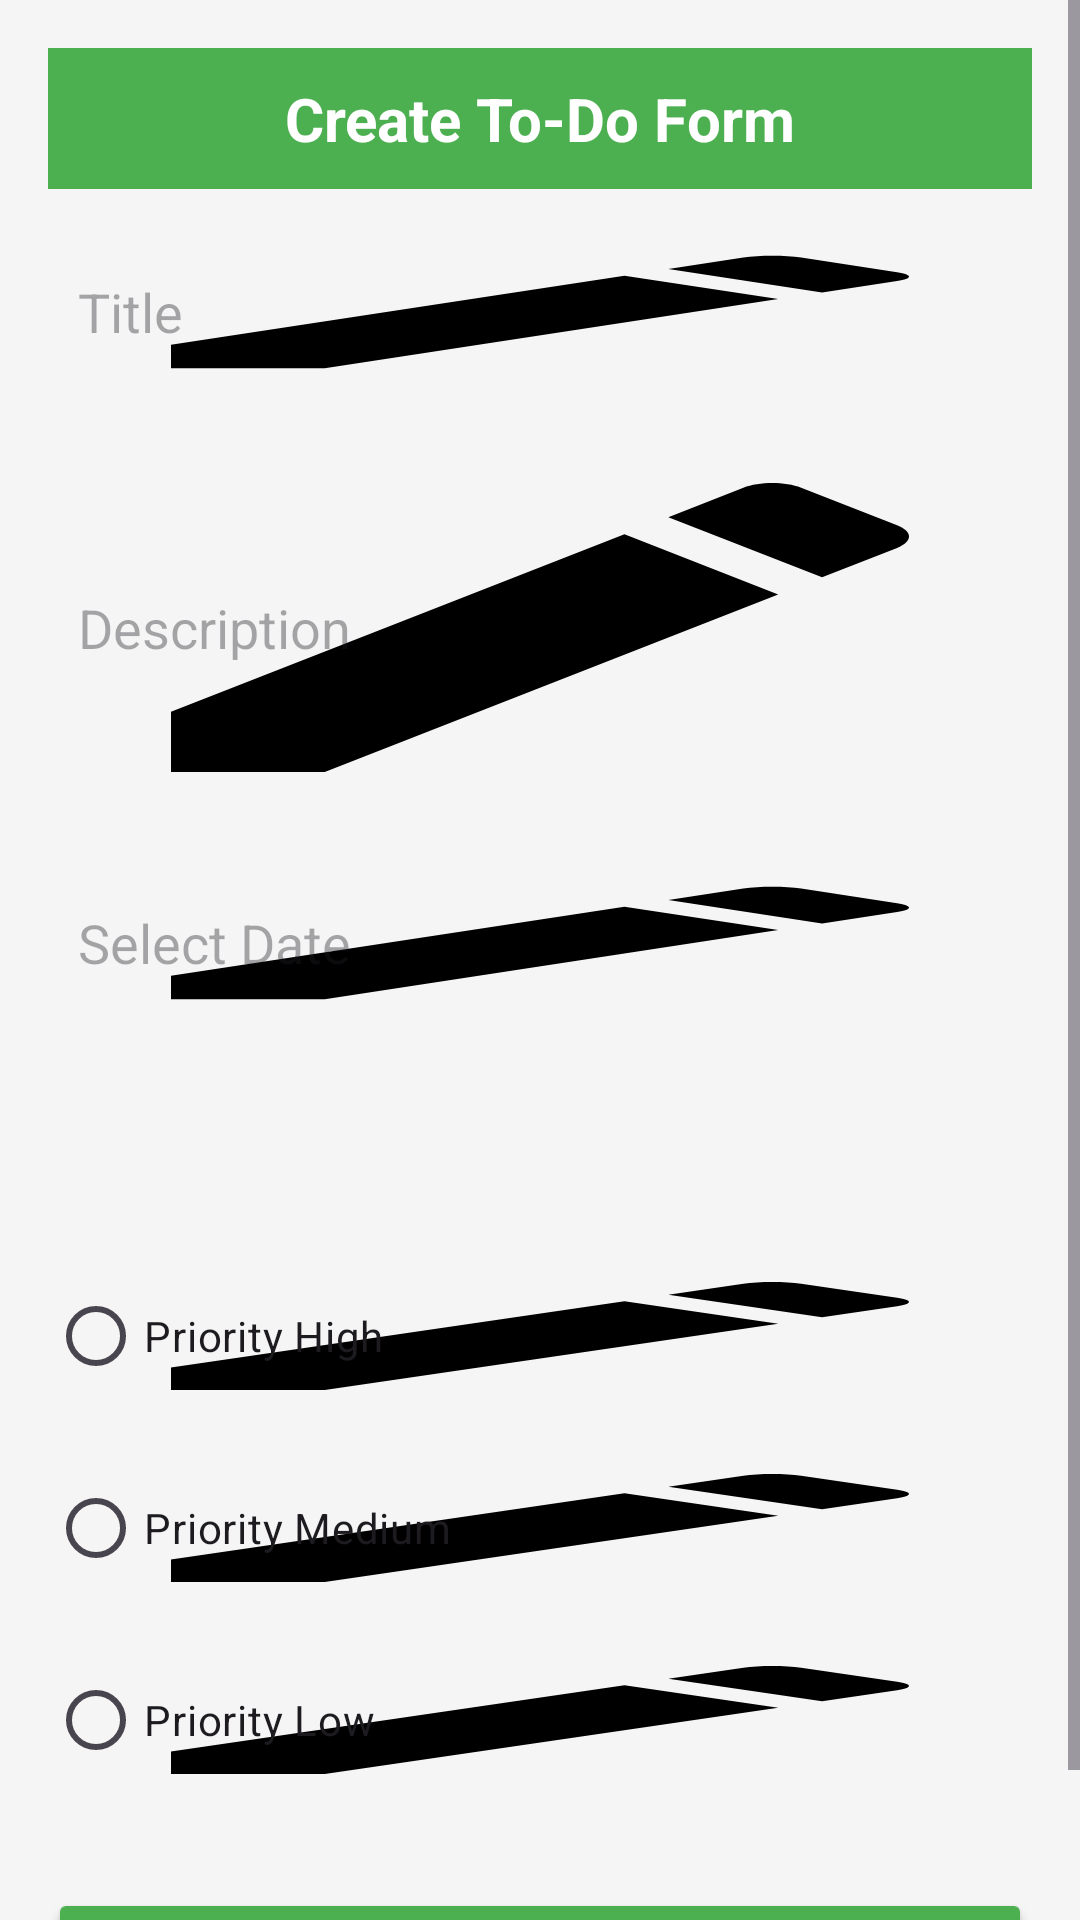

Produce the Android XML layout that renders to this screen, including the resource entries it uses.
<!-- AndroidManifest.xml: application theme Theme.Logic_Todo_App -->
<!-- res/layout/activity_update.xml -->
<?xml version="1.0" encoding="utf-8"?>
<androidx.constraintlayout.widget.ConstraintLayout xmlns:android="http://schemas.android.com/apk/res/android"
    xmlns:app="http://schemas.android.com/apk/res-auto"
    xmlns:tools="http://schemas.android.com/tools"
    android:id="@+id/main"
    android:layout_width="match_parent"
    android:layout_height="match_parent"
    tools:context=".UpdateActivity">

    <ScrollView
        android:layout_width="match_parent"
        android:layout_height="match_parent"
        android:fillViewport="true">

        <LinearLayout
            android:layout_width="match_parent"
            android:layout_height="match_parent"
            android:background="@color/lightGray"
            android:orientation="vertical"
            android:padding="16dp">

            
            <LinearLayout
                android:layout_width="match_parent"
                android:layout_height="wrap_content"
                android:layout_marginBottom="16dp"
                android:background="@color/green"
                android:gravity="center"
                android:orientation="horizontal"
                android:padding="10dp">

                
                <TextView
                    android:id="@+id/headerTitle"
                    android:layout_width="wrap_content"
                    android:layout_height="wrap_content"
                    android:text="Create To-Do Form"
                    android:textColor="@android:color/white"
                    android:textSize="20sp"
                    android:textStyle="bold" />
            </LinearLayout>

            
            <EditText
                android:id="@+id/editTextTitle"
                android:layout_width="match_parent"
                android:layout_height="50dp"
                android:layout_marginBottom="16dp"
                android:background="@drawable/edittext_background"
                android:hint="Title"
                android:inputType="text"
                android:padding="10dp" />

            
            <EditText
                android:id="@+id/editTextDescription"
                android:layout_width="match_parent"
                android:layout_height="wrap_content"
                android:layout_marginBottom="16dp"
                android:background="@drawable/edittext_background"
                android:hint="Description"
                android:inputType="textMultiLine"
                android:lines="5"
                android:padding="10dp" />

            
            <EditText
                android:id="@+id/date"
                android:layout_width="match_parent"
                android:layout_height="50dp"
                android:layout_marginBottom="16dp"
                android:background="@drawable/edittext_background"
                android:clickable="true"
                android:focusable="false"
                android:hint="Select Date"
                android:padding="10dp" />

            
            <Spinner
                android:id="@+id/spinnerTodotype"
                android:layout_width="match_parent"
                android:layout_height="50dp"
                android:layout_marginBottom="16dp"
                android:background="@drawable/spinner_background"
                android:padding="10dp" />

            
            <RadioGroup
                android:id="@+id/radioGroupPriority"
                android:layout_width="match_parent"
                android:layout_height="wrap_content"
                android:layout_marginBottom="16dp"
                android:orientation="vertical">

                <RadioButton
                    android:id="@+id/radioPriorityHigh"
                    android:layout_width="match_parent"
                    android:layout_height="wrap_content"
                    android:layout_marginBottom="16dp"
                    android:background="@drawable/edittext_background"
                    android:text="Priority High" />

                <RadioButton
                    android:id="@+id/radioPriorityMedium"
                    android:layout_width="match_parent"
                    android:layout_height="wrap_content"
                    android:layout_marginBottom="16dp"
                    android:background="@drawable/edittext_background"
                    android:text="Priority Medium" />

                <RadioButton
                    android:id="@+id/radioPriorityLow"
                    android:layout_width="match_parent"
                    android:layout_height="wrap_content"
                    android:background="@drawable/edittext_background"
                    android:text="Priority Low" />
            </RadioGroup>

            
            <Button
                android:id="@+id/btnSubmit"
                android:layout_width="match_parent"
                android:layout_height="wrap_content"
                android:layout_marginTop="16dp"
                android:backgroundTint="@color/green"
                android:padding="15dp"
                android:text="Save"
                android:textColor="@android:color/white"
                android:textStyle="bold" />

        </LinearLayout>
    </ScrollView>

</androidx.constraintlayout.widget.ConstraintLayout>
<!-- resources referenced by this layout -->
<resources>
  <color name="green">#4CAF50</color>
  <color name="lightGray">#F5F5F5</color>
  <!-- drawable edittext_background (drawable) -->
  <vector xmlns:android="http://schemas.android.com/apk/res/android"
      android:width="24dp"
      android:height="24dp"
      android:viewportWidth="24"
      android:viewportHeight="24">
      <path
          android:fillColor="#000000"
          android:pathData="M3 17.25V21h3.75L17.81 9.94l-3.75-3.75L3 17.25zM20.71 7.04c.39-.39.39-1.02 0-1.41l-2.34-2.34c-.39-.39-1.02-.39-1.41 0l-1.83 1.83 3.75 3.75 1.83-1.83z" />
  </vector>
  <!-- drawable spinner_background (drawable) -->
  <layer-list xmlns:android="http://schemas.android.com/apk/res/android">
  
      
      <item>
          <shape android:shape="rectangle">
              <solid android:color="@android:color/white" /> 
              <corners android:radius="8dp" /> 
              <stroke
                  android:width="2dp"
                  android:color="@android:color/darker_gray" /> 
          </shape>
      </item>
  
      
      <item
          android:drawable="@drawable/baseline_arrow_drop_down_24"
          android:gravity="end|center_vertical" /> 
  </layer-list>
  <style name="Theme.Logic_Todo_App" parent="Base.Theme.Logic_Todo_App" />
  <style name="Base.Theme.Logic_Todo_App" parent="Theme.Material3.DayNight.NoActionBar">
          
          
      </style>
</resources>
